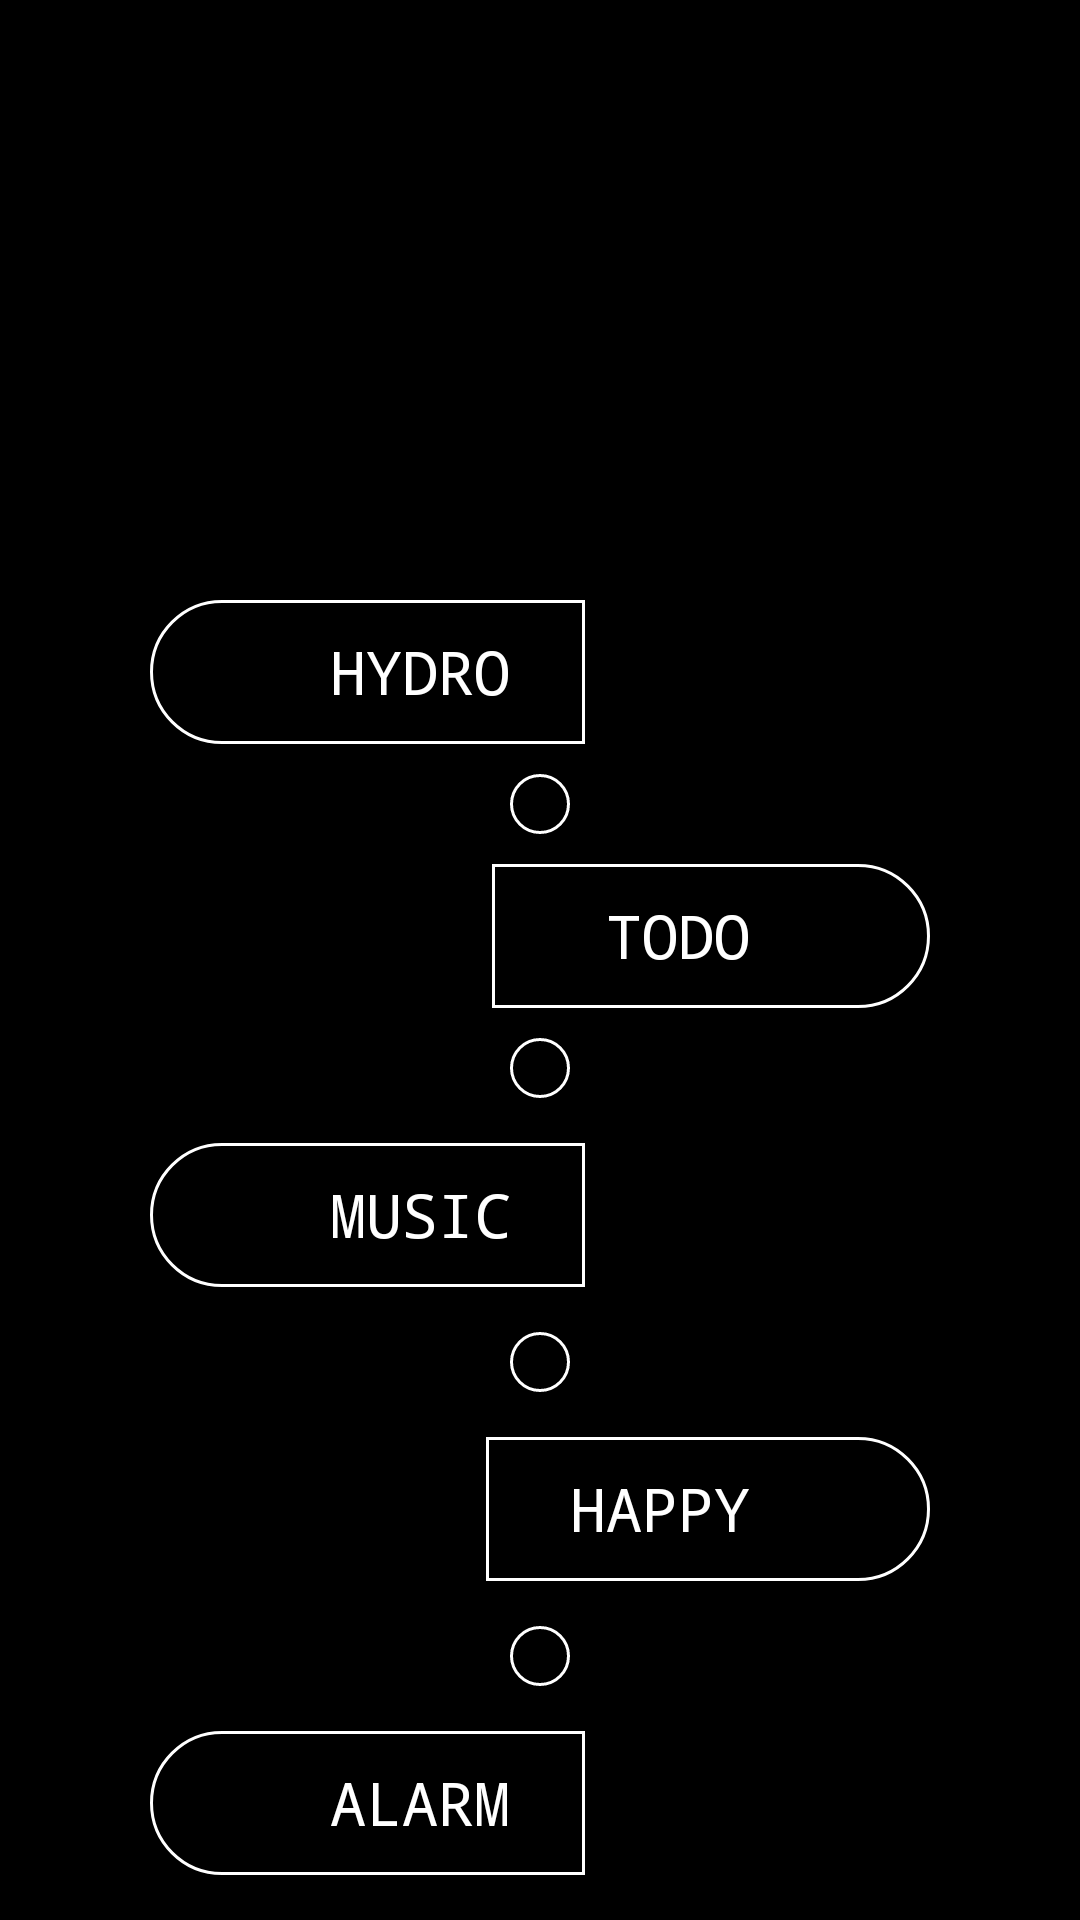

Here is an Android app screen rendered from its layout file. Give the layout XML and the strings, colors and styles it references.
<!-- AndroidManifest.xml: activity theme AppNoActionBar -->
<!-- res/layout/activity_main.xml -->
<?xml version="1.0" encoding="utf-8"?>
<androidx.constraintlayout.widget.ConstraintLayout xmlns:android="http://schemas.android.com/apk/res/android"
    xmlns:app="http://schemas.android.com/apk/res-auto"
    xmlns:tools="http://schemas.android.com/tools"
    android:layout_width="match_parent"
    android:layout_height="match_parent"
    android:background="@drawable/black_background"
    tools:context=".MainActivity">

    <LinearLayout
        android:layout_width="match_parent"
        android:layout_height="match_parent"
        android:orientation="vertical">

        <Button
            android:id="@+id/hydroButton"
            android:layout_width="wrap_content"
            android:layout_height="wrap_content"
            android:background="@drawable/button_box_border_left"
            android:paddingStart="60dp"
            android:paddingEnd="25dp"
            android:layout_marginStart="50dp"
            android:layout_marginEnd="30dp"
            android:layout_marginTop="200dp"
            android:text="@string/hydro"
            android:textColor="#FFFFFF"
            android:textSize="20sp"
            android:textStyle="normal"
            android:fontFamily="monospace"/>

        <ImageView
            android:layout_width="20dp"
            android:layout_height="20dp"
            android:layout_marginTop="10dp"
            android:layout_marginBottom="10dp"
            android:src="@drawable/main_activity_button_divider"
            android:layout_gravity="center_horizontal" />

        <Button
            android:id="@+id/todoButton"
            android:layout_width="wrap_content"
            android:layout_height="wrap_content"
            android:layout_gravity="end"
            android:paddingStart="38dp"
            android:paddingEnd="60dp"
            android:background="@drawable/button_box_border_right"
            android:layout_marginStart="30dp"
            android:layout_marginEnd="50dp"
            android:text="@string/todo"
            android:textColor="#FFFFFF"
            android:textSize="20sp"
            android:textStyle="normal"
            android:fontFamily="monospace" />

        <ImageView
            android:layout_width="20dp"
            android:layout_height="20dp"
            android:layout_marginTop="10dp"
            android:layout_marginBottom="10dp"
            android:src="@drawable/main_activity_button_divider"
            android:layout_gravity="center_horizontal" />

        <Button
            android:id="@+id/musicButton"
            android:layout_width="wrap_content"
            android:layout_height="wrap_content"
            android:background="@drawable/button_box_border_left"
            android:paddingStart="60dp"
            android:paddingEnd="25dp"
            android:layout_marginStart="50dp"
            android:layout_marginEnd="30dp"
            android:layout_marginTop="5dp"
            android:layout_marginBottom="5dp"
            android:text="@string/music"
            android:textColor="#FFFFFF"
            android:textSize="20sp"
            android:textStyle="normal"
            android:fontFamily="monospace" />

        <ImageView
            android:layout_width="20dp"
            android:layout_height="20dp"
            android:layout_marginTop="10dp"
            android:layout_marginBottom="10dp"
            android:src="@drawable/main_activity_button_divider"
            android:layout_gravity="center_horizontal" />

        <Button
            android:id="@+id/happinessButton"
            android:layout_width="wrap_content"
            android:layout_height="wrap_content"
            android:layout_gravity="end"
            android:paddingStart="28dp"
            android:paddingEnd="60dp"
            android:background="@drawable/button_box_border_right"
            android:layout_marginStart="30dp"
            android:layout_marginEnd="50dp"
            android:layout_marginTop="5dp"
            android:layout_marginBottom="5dp"
            android:text="@string/happy"
            android:textColor="#FFFFFF"
            android:textSize="20sp"
            android:textStyle="normal"
            android:fontFamily="monospace" />

        <ImageView
            android:layout_width="20dp"
            android:layout_height="20dp"
            android:layout_marginTop="10dp"
            android:layout_marginBottom="10dp"
            android:src="@drawable/main_activity_button_divider"
            android:layout_gravity="center_horizontal" />

        <Button
            android:id="@+id/alarmButton"
            android:layout_width="wrap_content"
            android:layout_height="wrap_content"
            android:background="@drawable/button_box_border_left"
            android:paddingStart="60dp"
            android:paddingEnd="25dp"
            android:layout_marginStart="50dp"
            android:layout_marginEnd="30dp"
            android:layout_marginTop="5dp"
            android:layout_marginBottom="5dp"
            android:fontFamily="monospace"
            android:text="@string/alarm"
            android:textColor="#FFFFFF"
            android:textSize="20sp"
            android:textStyle="normal" />
    </LinearLayout>
</androidx.constraintlayout.widget.ConstraintLayout>
<!-- resources referenced by this layout -->
<resources>
  <!-- drawable black_background (drawable) -->
  <?xml version="1.0" encoding="utf-8"?>
  <selector xmlns:android="http://schemas.android.com/apk/res/android">
  <item>
      <shape>
          <solid
              android:color="#000" />
      </shape>
  </item>
  </selector>
  <!-- drawable button_box_border_left (drawable) -->
  <?xml version="1.0" encoding="utf-8"?>
  <selector xmlns:android="http://schemas.android.com/apk/res/android">
      <item>
  
          <shape>
              <stroke
                  android:color="#FFFFFF"
                  android:width="1dp" />
              <corners
                  android:bottomLeftRadius="30dp"
                  android:topLeftRadius="30dp"/>
  
          </shape>
  
      </item>
  </selector>
  <!-- drawable button_box_border_right (drawable) -->
  <?xml version="1.0" encoding="utf-8"?>
  <selector xmlns:android="http://schemas.android.com/apk/res/android">
      <item>
  
          <shape>
              <stroke
                  android:color="#FFFFFF"
                  android:width="1dp" />
              <corners
                  android:bottomRightRadius="30dp"
                  android:topRightRadius="30dp"/>
  
          </shape>
  
      </item>
  </selector>
  <!-- drawable main_activity_button_divider (drawable) -->
  <?xml version="1.0" encoding="utf-8"?>
  <selector xmlns:android="http://schemas.android.com/apk/res/android">
      <item>
          <shape android:shape="oval">
              <stroke android:color="#FFF"
                  android:width="1dp" />
          </shape>
      </item>
  </selector>
  <string name="alarm">alarm</string>
  <string name="happy">Happy</string>
  <string name="hydro">Hydro</string>
  <string name="music">music</string>
  <string name="todo">todo</string>
  <style name="AppNoActionBar" parent="Theme.AppCompat.Light.NoActionBar">
          <item name="android:windowNoTitle">true</item>
          <item name="android:windowActionBar">false</item>
          <item name="android:windowContentOverlay">@null</item>
          <item name="android:windowFullscreen">true</item>
      </style>
</resources>
